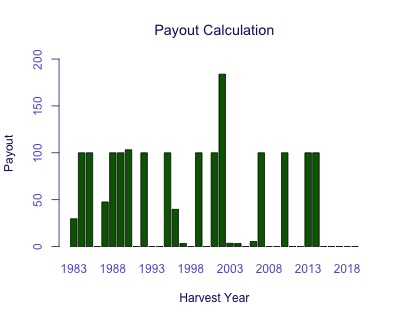

The data file committed next to this chart (first rows):
Harvest Year, Payout
1983, 29.63
1984, 100
1985, 100
1986, 0
1987, 47.59
1988, 100
1989, 100
1990, 103.2
1991, 0
1992, 100
1993, 0
1994, 0
1995, 100
1996, 39.7
1997, 3.226
1998, 0
1999, 100
2000, 0
2001, 100
2002, 183.9
2003, 3.478
2004, 3.226
2005, 0
2006, 5.351
2007, 100
2008, 0
2009, 0
2010, 100
2011, 0
2012, 0
2013, 100
2014, 100
2015, 0
2016, 0
2017, 0
2018, 0
2019, 0
